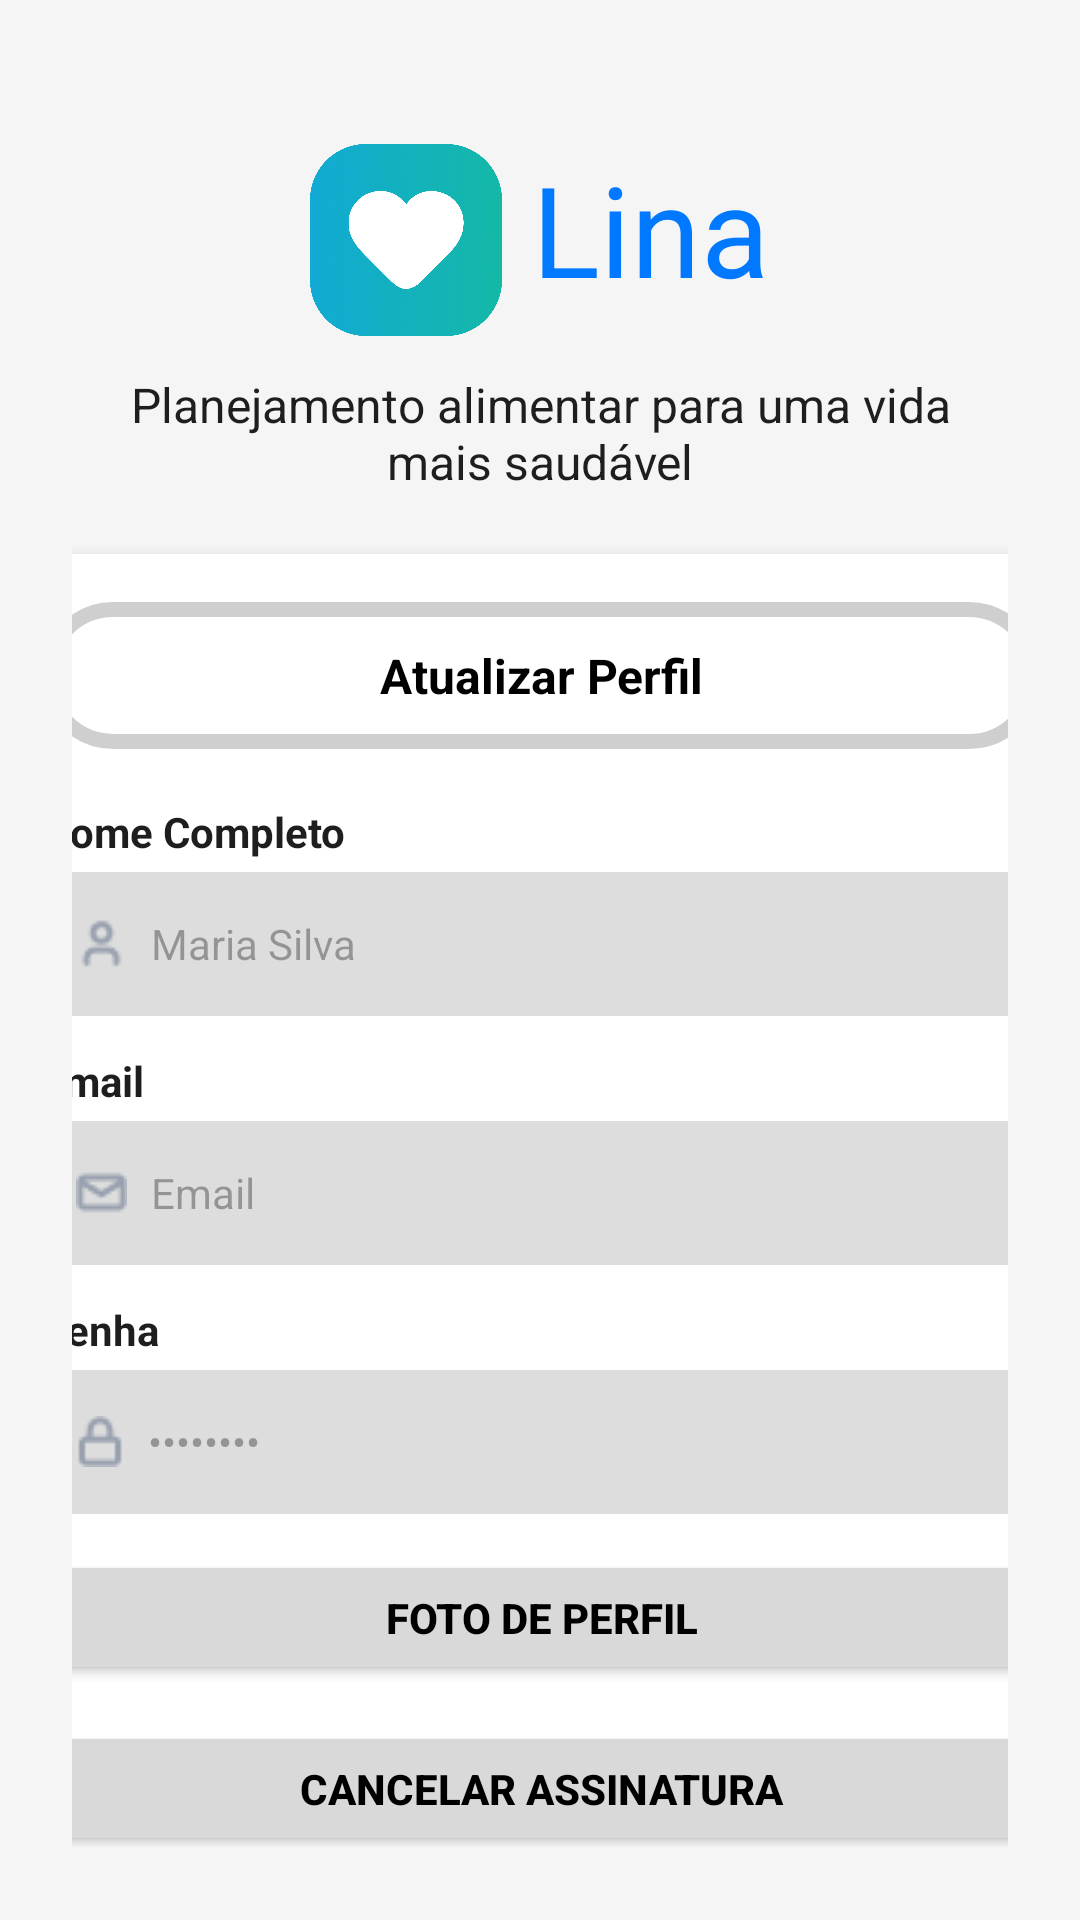

Layout XML and referenced resources for this Android screen:
<!-- AndroidManifest.xml: application theme Theme.Projeto -->
<!-- res/layout/activity_atualizar_perfil.xml -->
<?xml version="1.0" encoding="utf-8"?>
<androidx.constraintlayout.widget.ConstraintLayout
    xmlns:android="http://schemas.android.com/apk/res/android"
    xmlns:app="http://schemas.android.com/apk/res-auto"
    android:id="@+id/main"
    android:layout_width="match_parent"
    android:layout_height="match_parent"
    android:padding="24dp"
    android:background="#F5F5F5">

    
    <LinearLayout
        android:id="@+id/logo"
        android:layout_width="wrap_content"
        android:layout_height="wrap_content"
        android:orientation="horizontal"
        android:layout_marginTop="24dp"
        app:layout_constraintTop_toTopOf="parent"
        app:layout_constraintStart_toStartOf="parent"
        app:layout_constraintEnd_toEndOf="parent">

        <ImageView
            android:id="@+id/imageViewLogo"
            android:layout_width="64dp"
            android:layout_height="64dp"
            android:src="@drawable/ic_login_logo"
            android:contentDescription="Logo Lina"/>

        <TextView
            android:id="@+id/textViewLina"
            android:layout_width="wrap_content"
            android:layout_height="wrap_content"
            android:layout_marginStart="10dp"
            android:text="Lina"
            android:textColor="#0078FF"
            android:textSize="42sp"/>
    </LinearLayout>

    
    <TextView
        android:id="@+id/textViewSlogan"
        android:layout_width="0dp"
        android:layout_height="wrap_content"
        android:layout_marginTop="12dp"
        android:text="Planejamento alimentar para uma vida mais saudável"
        android:textAlignment="center"
        android:textColor="#1E1E1E"
        android:textSize="16sp"
        app:layout_constraintTop_toBottomOf="@id/logo"
        app:layout_constraintStart_toStartOf="parent"
        app:layout_constraintEnd_toEndOf="parent"/>

    
    <androidx.cardview.widget.CardView
        android:id="@+id/cardCadastro"
        android:layout_width="366dp"
        android:layout_height="wrap_content"
        android:layout_marginTop="20dp"
        android:backgroundTint="#FFFFFF"
        app:cardCornerRadius="18dp"
        app:cardElevation="3dp"
        app:layout_constraintTop_toBottomOf="@id/textViewSlogan"
        app:layout_constraintStart_toStartOf="parent"
        app:layout_constraintEnd_toEndOf="parent">

        <LinearLayout
            android:layout_width="match_parent"
            android:layout_height="wrap_content"
            android:orientation="vertical"
            android:padding="16dp">

            
            <TextView
                android:id="@+id/textViewAtualizar"
                android:layout_width="match_parent"
                android:layout_height="49dp"
                android:background="@drawable/bg_atulizar_btn"
                android:gravity="center"
                android:text="Atualizar Perfil"
                android:textColor="#000000"
                android:textSize="16sp"
                android:textStyle="bold"/>

            
            <TextView
                android:layout_width="wrap_content"
                android:layout_height="wrap_content"
                android:layout_marginTop="18dp"
                android:text="Nome Completo"
                android:textColor="#1E1E1E"
                android:textSize="14sp"
                android:textStyle="bold"/>

            <EditText
                android:id="@+id/editTextNome"
                android:layout_width="match_parent"
                android:layout_height="48dp"
                android:layout_marginTop="4dp"
                android:background="@drawable/bg_login_edit_spinner"
                android:drawableStart="@drawable/ic_login_nome"
                android:drawablePadding="8dp"
                android:hint="Maria Silva"
                android:padding="12dp"
                android:textSize="14sp"/>

            
            <TextView
                android:layout_width="wrap_content"
                android:layout_height="wrap_content"
                android:layout_marginTop="12dp"
                android:text="Email"
                android:textColor="#1E1E1E"
                android:textSize="14sp"
                android:textStyle="bold"/>

            <EditText
                android:id="@+id/editTextCadastroEmail"
                android:layout_width="match_parent"
                android:layout_height="48dp"
                android:layout_marginTop="4dp"
                android:background="@drawable/bg_login_edit_spinner"
                android:drawableStart="@drawable/ic_login_email"
                android:drawablePadding="8dp"
                android:hint="Email"
                android:inputType="textEmailAddress"
                android:padding="12dp"
                android:textSize="14sp"/>

            
            <TextView
                android:layout_width="wrap_content"
                android:layout_height="wrap_content"
                android:layout_marginTop="12dp"
                android:text="Senha"
                android:textColor="#1E1E1E"
                android:textSize="14sp"
                android:textStyle="bold"/>

            <EditText
                android:id="@+id/editTextCadastroSenha"
                android:layout_width="match_parent"
                android:layout_height="48dp"
                android:layout_marginTop="4dp"
                android:background="@drawable/bg_login_edit_spinner"
                android:drawableStart="@drawable/ic_login_senha"
                android:drawablePadding="8dp"
                android:hint="••••••••"
                android:inputType="textPassword"
                android:padding="12dp"
                android:textSize="14sp"/>

            
            <Button
                android:id="@+id/buttonFotoPerfil"
                android:layout_width="match_parent"
                android:layout_height="45dp"
                android:layout_marginTop="12dp"
                android:backgroundTint="#D9D9D9"
                android:text="Foto de Perfil"
                android:textColor="#000000"
                android:textStyle="bold"/>

            <Button
                android:id="@+id/btnCancelarAssinatura"
                android:layout_width="match_parent"
                android:layout_height="45dp"
                android:layout_marginTop="12dp"
                android:backgroundTint="#D9D9D9"
                android:text="Cancelar Assinatura"
                android:textColor="#000000"
                android:textStyle="bold"/>

            
            <TextView
                android:layout_width="wrap_content"
                android:layout_height="wrap_content"
                android:layout_marginTop="14dp"
                android:text="Gênero"
                android:textColor="#1E1E1E"
                android:textSize="14sp"
                android:textStyle="bold"/>

            <Spinner
                android:id="@+id/spinnerGenero"
                android:layout_width="match_parent"
                android:layout_height="wrap_content"
                android:background="@drawable/bg_login_edit_spinner"
                android:entries="@array/opcoes_genero"
                android:padding="8dp"/>

            
            <TextView
                android:layout_width="wrap_content"
                android:layout_height="wrap_content"
                android:layout_marginTop="14dp"
                android:text="Restrições Alimentares"
                android:textColor="#1E1E1E"
                android:textSize="14sp"
                android:textStyle="bold"/>

            <Spinner
                android:id="@+id/spinnerRestricoes"
                android:layout_width="match_parent"
                android:layout_height="wrap_content"
                android:background="@drawable/bg_login_edit_spinner"
                android:entries="@array/opcoes_restricoes"
                android:padding="8dp"/>

            
            <Button
                android:id="@+id/buttonRegistrar"
                android:layout_width="match_parent"
                android:layout_height="48dp"
                android:layout_marginTop="18dp"
                android:backgroundTint="#0078FF"
                android:text="Entrar"
                android:textColor="@android:color/white"
                android:textStyle="bold"/>
        </LinearLayout>

    </androidx.cardview.widget.CardView>

    
    <TextView
        android:id="@+id/textViewRodape"
        android:layout_width="366dp"
        android:layout_height="wrap_content"
        android:layout_marginTop="12dp"
        android:text="Organize suas refeições e cuide da sua saúde com Lina"
        android:textAlignment="center"
        android:textColor="#4F4F4F"
        android:textSize="14sp"
        app:layout_constraintTop_toBottomOf="@id/cardCadastro"
        app:layout_constraintStart_toStartOf="parent"
        app:layout_constraintEnd_toEndOf="parent"/>

</androidx.constraintlayout.widget.ConstraintLayout>
<!-- resources referenced by this layout -->
<resources>
  <string-array name="opcoes_genero">
          <item>Feminino</item>
          <item>Masculino</item>
          <item>Outros</item>
      </string-array>
  <string-array name="opcoes_restricoes">
          <item>Celíacos</item>
      </string-array>
  <!-- drawable bg_atulizar_btn (drawable) -->
  <?xml version="1.0" encoding="utf-8"?>
  <shape xmlns:android="http://schemas.android.com/apk/res/android">
  
      <solid android:color="#FFFFFF"/>
  
      <stroke
          android:width="5dp"
          android:color="#CFCFCF"/>
  
      <corners android:radius="999dp"/>
  
  </shape>
  <!-- drawable bg_login_edit_spinner (drawable) -->
  <?xml version="1.0" encoding="utf-8"?>
  <shape xmlns:android="http://schemas.android.com/apk/res/android"
      android:shape="rectangle">
  
      
      <solid android:color="#DDDDDD" />
  
      
      <corners android:radius="8dp" />
  
      
      <padding
          android:left="12dp"
          android:top="12dp"
          android:right="12dp"
          android:bottom="12dp"/>
  </shape>
  <!-- drawable ic_login_email: png bitmap (drawable, 468 bytes) -->
  <!-- drawable ic_login_logo: png bitmap (drawable, 735385 bytes) -->
  <!-- drawable ic_login_nome: png bitmap (drawable, 495 bytes) -->
  <!-- drawable ic_login_senha: png bitmap (drawable, 453 bytes) -->
  <style name="Theme.Projeto" parent="Base.Theme.Projeto">
      </style>
  <style name="Base.Theme.Projeto" parent="Theme.Material3.DayNight.NoActionBar">
      </style>
</resources>
